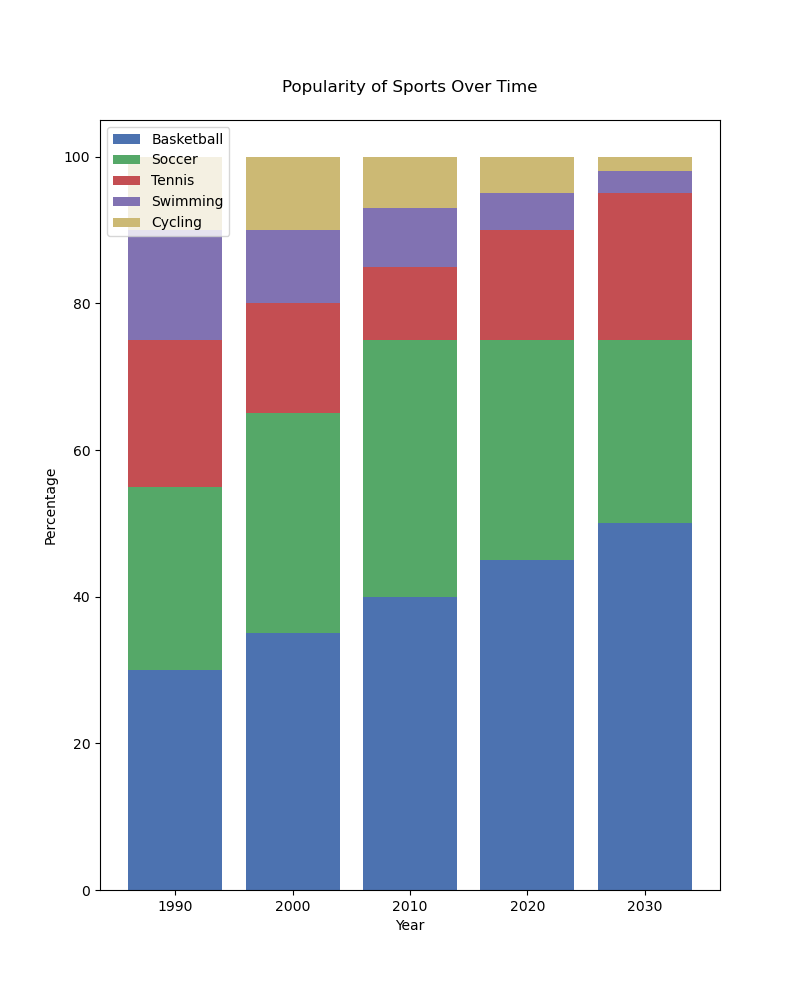

The data file committed next to this chart (first rows):
Category, 1990, 2000, 2010, 2020, 2030
Basketball, 30, 35, 40, 45, 50
Soccer, 25, 30, 35, 30, 25
Tennis, 20, 15, 10, 15, 20
Swimming, 15, 10, 8, 5, 3
Cycling, 10, 10, 7, 5, 2
